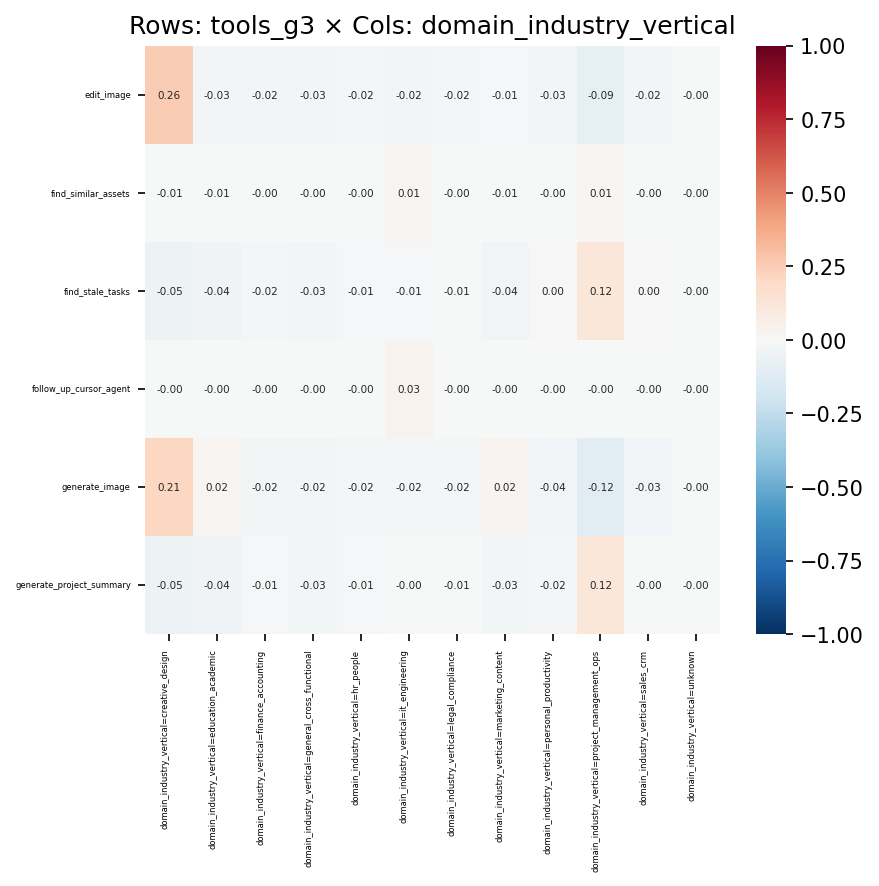

The data file committed next to this chart (first rows):
, domain_industry_vertical=creative_design, domain_industry_vertical=education_acade…, domain_industry_vertical=finance_account…, domain_industry_vertical=general_cross_f…, domain_industry_vertical=hr_people, domain_industry_vertical=it_engineering, domain_industry_vertical=legal_complianc…, domain_industry_vertical=marketing_conte…, domain_industry_vertical=personal_produc…, domain_industry_vertical=project_managem…, domain_industry_vertical=sales_crm, domain_industry_vertical=unknown
edit_image, 0.2576, -0.03041, -0.02369, -0.03077, -0.01606, -0.0236, -0.01774, -0.01272, -0.02859, -0.09255, -0.02478, -0.002171
find_similar_assets, -0.007045, -0.006047, -0.003204, -0.00236, -0.00231, 0.01322, -0.001416, -0.005602, -0.002965, 0.01406, -0.003368, -0.0002894
find_stale_tasks, -0.05067, -0.04281, -0.01678, -0.02986, -0.00939, -0.01017, -0.00708, -0.03866, 0.001422, 0.1223, 0.004174, -0.002134
follow_up_cursor_agent, -0.002685, -0.002305, -0.001221, -0.00181, -0.0009048, 0.03278, -0.0009985, -0.002586, -0.001486, -0.004775, -0.001283, -0.0001103
generate_image, 0.2128, 0.01959, -0.02392, -0.02499, -0.01817, -0.02254, -0.01656, 0.02437, -0.03525, -0.1164, -0.03172, -0.003032
generate_project_summary, -0.05039, -0.04121, -0.01342, -0.02669, -0.01021, -0.001631, -0.006004, -0.02811, -0.02201, 0.1203, -0.002979, -0.002172
